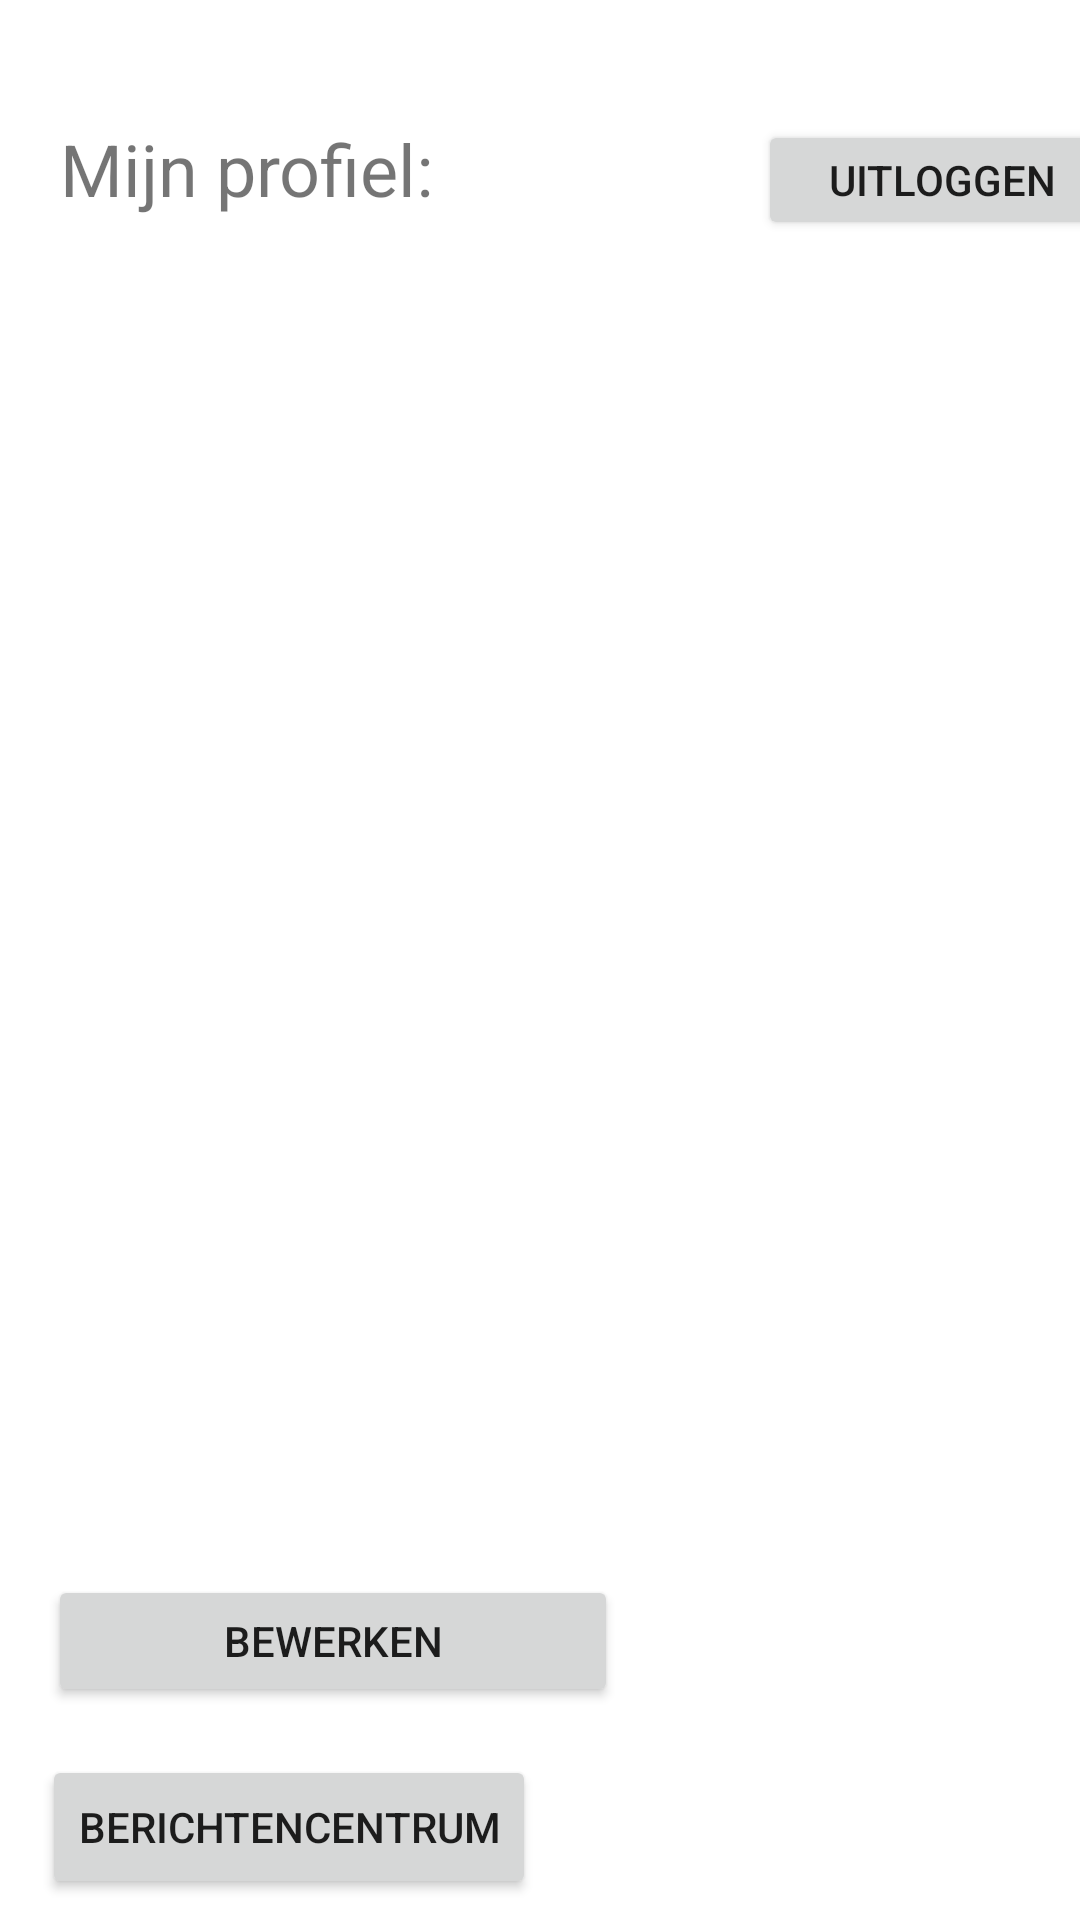

Here is an Android app screen rendered from its layout file. Give the layout XML and the strings, colors and styles it references.
<!-- AndroidManifest.xml: application theme Theme.Fietsen -->
<!-- res/layout/activity_main__fietsenmaker.xml -->
<?xml version="1.0" encoding="utf-8"?>
<androidx.constraintlayout.widget.ConstraintLayout xmlns:android="http://schemas.android.com/apk/res/android"
    xmlns:app="http://schemas.android.com/apk/res-auto"
    xmlns:tools="http://schemas.android.com/tools"
    android:layout_width="match_parent"
    android:layout_height="match_parent"
    tools:context=".MainActivityFietsenmaker">

    <TextView
        android:id="@+id/txtProfiel"
        android:layout_width="369dp"
        android:layout_height="349dp"
        android:layout_marginTop="120dp"
        android:textColor="#2B2A2A"
        android:textSize="20sp"
        app:layout_constraintEnd_toEndOf="parent"
        app:layout_constraintStart_toStartOf="parent"
        app:layout_constraintTop_toTopOf="parent" />

    <Button
        android:id="@+id/btnLogOut"
        android:layout_width="123dp"
        android:layout_height="40dp"
        android:layout_marginStart="108dp"
        android:layout_marginTop="40dp"
        android:onClick="onBtnLogOutFM_Clicked"
        android:text="@string/log_out"
        app:layout_constraintStart_toEndOf="@+id/textView"
        app:layout_constraintTop_toTopOf="parent" />

    <TextView
        android:id="@+id/textView"
        android:layout_width="wrap_content"
        android:layout_height="wrap_content"
        android:layout_marginStart="20dp"
        android:layout_marginTop="40dp"
        android:text="@string/MijnProfiel"
        android:textSize="24sp"
        app:layout_constraintStart_toStartOf="parent"
        app:layout_constraintTop_toTopOf="parent" />

    <Button
        android:id="@+id/btnUpdate"
        android:layout_width="190dp"
        android:layout_height="44dp"
        android:layout_marginStart="16dp"
        android:layout_marginTop="56dp"
        android:onClick="onBtnUpdateFM_Clicked"
        android:text="@string/Update"
        app:layout_constraintStart_toStartOf="parent"
        app:layout_constraintTop_toBottomOf="@+id/txtProfiel" />

    <Button
        android:id="@+id/button7"
        android:layout_width="wrap_content"
        android:layout_height="wrap_content"
        android:layout_marginTop="16dp"
        android:onClick="onBtnBerichtencentrumFietsenmaker_Clicked"
        android:text="Berichtencentrum"
        app:layout_constraintEnd_toEndOf="parent"
        app:layout_constraintHorizontal_bias="0.072"
        app:layout_constraintStart_toStartOf="parent"
        app:layout_constraintTop_toBottomOf="@+id/btnUpdate" />

</androidx.constraintlayout.widget.ConstraintLayout>
<!-- resources referenced by this layout -->
<resources>
  <string name="MijnProfiel">Mijn profiel:</string>
  <string name="Update">Bewerken</string>
  <string name="log_out">Uitloggen</string>
  <style name="Theme.Fietsen" parent="Theme.MaterialComponents.DayNight.DarkActionBar">
          
          <item name="colorPrimary">@color/lichtblauw</item>
          <item name="colorPrimaryVariant">@color/donkerblauw</item>
          <item name="colorOnPrimary">@color/white</item>
          
          <item name="colorSecondary">@color/teal_200</item>
          <item name="colorSecondaryVariant">@color/teal_700</item>
          <item name="colorOnSecondary">@color/black</item>
          
          <item name="android:statusBarColor" tools:targetApi="l">?attr/colorPrimaryVariant</item>
          
      </style>
  <color name="lichtblauw">#1A67AF</color>
  <color name="donkerblauw">#0D3B63</color>
  <color name="white">#FFFFFFFF</color>
  <color name="teal_200">#FF03DAC5</color>
  <color name="teal_700">#FF018786</color>
  <color name="black">#FF000000</color>
</resources>
